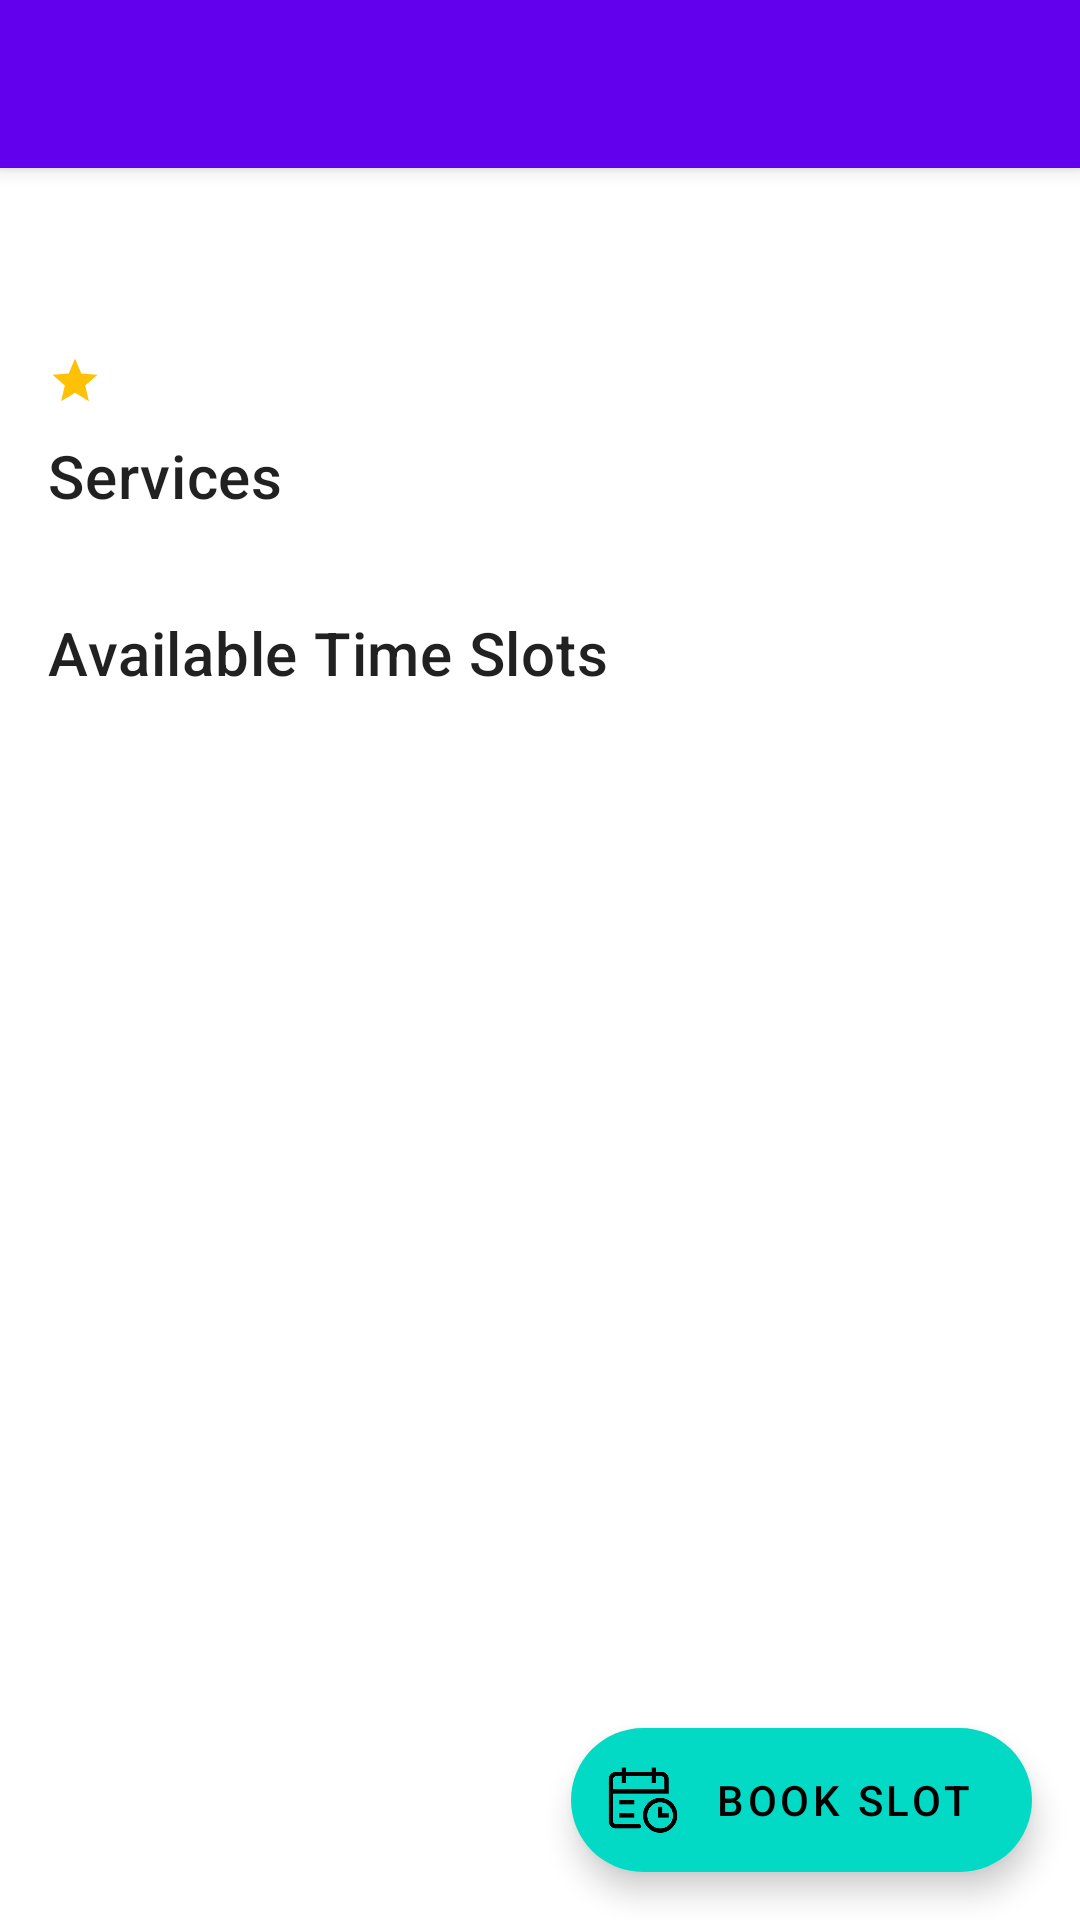

Layout XML and referenced resources for this Android screen:
<!-- AndroidManifest.xml: application theme Theme.GlowPoint -->
<!-- res/layout/fragment_each_shop.xml -->
<?xml version="1.0" encoding="utf-8"?>
<androidx.coordinatorlayout.widget.CoordinatorLayout xmlns:android="http://schemas.android.com/apk/res/android"
    xmlns:app="http://schemas.android.com/apk/res-auto"
    xmlns:tools="http://schemas.android.com/tools"
    android:layout_width="match_parent"
    android:layout_height="match_parent"
    tools:context=".ui.screens.eachshop.EachShopFragment">

    <com.google.android.material.appbar.AppBarLayout
        android:id="@+id/appBarLayout"
        android:layout_width="match_parent"
        android:layout_height="wrap_content"
        app:layout_constraintTop_toTopOf="parent">

        <com.google.android.material.appbar.MaterialToolbar
            android:id="@+id/topAppBar"
            android:layout_width="match_parent"
            android:layout_height="?attr/actionBarSize"
            app:navigationIcon="@drawable/ic_back_arrow"
            android:theme="@style/ThemeOverlay.AppCompat.DayNight.ActionBar"
            app:titleTextColor="@color/white"
            app:navigationIconTint="@color/white"/>
    </com.google.android.material.appbar.AppBarLayout>

    <androidx.core.widget.NestedScrollView
        android:layout_width="match_parent"
        android:layout_height="match_parent"
        app:layout_behavior="@string/appbar_scrolling_view_behavior"
        android:layout_marginBottom="80dp">

        <androidx.constraintlayout.widget.ConstraintLayout
            android:layout_width="match_parent"
            android:layout_height="wrap_content"
            android:padding="16dp">

            <TextView
                android:id="@+id/shopName"
                android:layout_width="0dp"
                android:layout_height="wrap_content"
                android:textAppearance="?attr/textAppearanceHeadline6"
                app:layout_constraintStart_toStartOf="parent"
                app:layout_constraintTop_toTopOf="parent"
                tools:text="" />

            <TextView
                android:id="@+id/shopStatus"
                android:layout_width="wrap_content"
                android:layout_height="wrap_content"
                android:fontFamily="sans-serif-medium"
                android:text=""
                android:textColor="#4CAF50"
                android:textSize="14sp"
                app:layout_constraintEnd_toEndOf="parent"
                app:layout_constraintTop_toTopOf="parent" />

            <TextView
                android:id="@+id/shopAddress"
                android:layout_width="0dp"
                android:layout_height="wrap_content"
                android:textAppearance="?attr/textAppearanceBody2"
                app:layout_constraintStart_toStartOf="parent"
                app:layout_constraintTop_toBottomOf="@id/shopName"
                tools:text="" />

            <LinearLayout
                android:id="@+id/ratingContainerLayout"
                android:layout_width="wrap_content"
                android:layout_height="wrap_content"
                android:orientation="horizontal"
                app:layout_constraintStart_toStartOf="@+id/shopName"
                app:layout_constraintTop_toBottomOf="@+id/shopAddress">

                <ImageView
                    android:layout_width="18dp"
                    android:layout_height="18dp"
                    android:contentDescription="@string/ratting_start_content_description"
                    android:src="@drawable/ic_star"
                    app:tint="#FFC107" />

                <TextView
                    android:id="@+id/shopRatting"
                    android:layout_width="wrap_content"
                    android:layout_height="wrap_content"
                    android:layout_marginStart="4dp"
                    android:fontFamily="sans-serif-medium"
                    android:text=""
                    android:textColor="?android:attr/textColorPrimary"
                    android:textSize="14sp" />
            </LinearLayout>

            <TextView
                android:id="@+id/shopDistance"
                android:layout_width="wrap_content"
                android:layout_height="wrap_content"
                android:layout_marginStart="10dp"
                android:text=""
                android:textAppearance="?attr/textAppearanceBody2"
                android:textColor="?android:attr/textColorSecondary"
                app:layout_constraintBottom_toBottomOf="@+id/ratingContainerLayout"
                app:layout_constraintStart_toEndOf="@id/ratingContainerLayout" />

            <TextView
                android:id="@+id/servicesTitle"
                android:layout_width="wrap_content"
                android:layout_height="wrap_content"
                android:layout_marginTop="8dp"
                android:text="@string/services"
                android:textAppearance="?attr/textAppearanceHeadline6"
                app:layout_constraintStart_toStartOf="parent"
                app:layout_constraintTop_toBottomOf="@id/shopDistance" />

            <androidx.core.widget.NestedScrollView
                android:id="@+id/nestedServicesContainer"
                android:layout_width="match_parent"
                android:layout_height="wrap_content"
                app:layout_constraintHeight_max="300dp"
                app:layout_behavior="@string/appbar_scrolling_view_behavior"
                app:layout_constraintEnd_toEndOf="parent"
                app:layout_constraintStart_toStartOf="parent"
                app:layout_constraintTop_toBottomOf="@+id/servicesTitle"
                android:paddingTop="8dp">

                <androidx.recyclerview.widget.RecyclerView
                    android:id="@+id/servicesRecycler"
                    android:layout_width="match_parent"
                    android:layout_height="match_parent"
                    app:layoutManager="androidx.recyclerview.widget.LinearLayoutManager"
                    tools:listitem="@layout/service_item" />

            </androidx.core.widget.NestedScrollView>

            <TextView
                android:id="@+id/timeSlotTitle"
                android:layout_width="wrap_content"
                android:layout_height="wrap_content"
                android:layout_marginTop="24dp"
                android:layout_marginBottom="8dp"
                android:text="@string/a_time_slots"
                android:textAppearance="?attr/textAppearanceHeadline6"
                app:layout_constraintStart_toStartOf="parent"
                app:layout_constraintTop_toBottomOf="@id/nestedServicesContainer"
                app:layout_constraintBottom_toTopOf="@+id/timeSlotsRecycler"/>

            <com.google.android.material.chip.ChipGroup
                android:id="@+id/timeSlotChipGroup"
                android:layout_width="match_parent"
                android:layout_height="wrap_content"
                android:layout_marginTop="8dp"
                app:singleSelection="false"
                app:layout_constraintEnd_toEndOf="parent"
                app:layout_constraintStart_toStartOf="parent"
                app:layout_constraintTop_toBottomOf="@id/timeSlotTitle">

                <androidx.recyclerview.widget.RecyclerView
                    android:id="@+id/timeSlotsRecycler"
                    android:layout_width="match_parent"
                    android:layout_height="wrap_content"
                    app:layoutManager="androidx.recyclerview.widget.GridLayoutManager"
                    app:spanCount="4"
                    tools:itemCount="16"
                    tools:listitem="@layout/time_slot_chip" />
            </com.google.android.material.chip.ChipGroup>

            
            <ProgressBar
                android:id="@+id/loadingIndicator"
                android:layout_width="wrap_content"
                android:layout_height="wrap_content"
                android:visibility="gone"
                app:layout_constraintBottom_toBottomOf="parent"
                app:layout_constraintEnd_toEndOf="parent"
                app:layout_constraintStart_toStartOf="parent"
                app:layout_constraintTop_toTopOf="parent"
                tools:visibility="visible" />

            
            <ImageView
                android:id="@+id/emptyStateImage"
                android:layout_width="100dp"
                android:layout_height="100dp"
                android:contentDescription="TODO"
                android:src="@drawable/ic_search"
                app:layout_constraintBottom_toTopOf="@+id/emptyStateText"
                app:layout_constraintEnd_toEndOf="parent"
                app:layout_constraintStart_toStartOf="parent"
                app:layout_constraintTop_toTopOf="parent"
                app:layout_constraintVertical_chainStyle="packed" />

            <TextView
                android:id="@+id/emptyStateText"
                android:layout_width="wrap_content"
                android:layout_height="wrap_content"
                android:layout_marginTop="16dp"
                android:text="@string/empty_salons"
                android:textAppearance="?attr/textAppearanceHeadline6"
                app:layout_constraintBottom_toBottomOf="parent"
                app:layout_constraintEnd_toEndOf="parent"
                app:layout_constraintStart_toStartOf="parent"
                app:layout_constraintTop_toBottomOf="@+id/emptyStateImage" />

            <androidx.constraintlayout.widget.Group
                android:id="@+id/emptyStateGroup"
                android:layout_width="wrap_content"
                android:layout_height="wrap_content"
                android:visibility="gone"
                app:constraint_referenced_ids="emptyStateImage,emptyStateText" />

            
            <ImageView
                android:id="@+id/errorStateImage"
                android:layout_width="100dp"
                android:layout_height="100dp"
                android:contentDescription="TODO"
                android:src="@drawable/ic_error"
                app:layout_constraintBottom_toTopOf="@+id/errorStateText"
                app:layout_constraintEnd_toEndOf="parent"
                app:layout_constraintStart_toStartOf="parent"
                app:layout_constraintTop_toTopOf="parent"
                app:layout_constraintVertical_chainStyle="packed" />

            <TextView
                android:id="@+id/errorStateText"
                android:layout_width="wrap_content"
                android:layout_height="wrap_content"
                android:layout_marginTop="16dp"
                android:text="Something went wrong."
                android:textAppearance="?attr/textAppearanceHeadline6"
                app:layout_constraintBottom_toBottomOf="parent"
                app:layout_constraintEnd_toEndOf="parent"
                app:layout_constraintStart_toStartOf="parent"
                app:layout_constraintTop_toBottomOf="@id/errorStateImage" />

            <androidx.constraintlayout.widget.Group
                android:id="@+id/errorStateGroup"
                android:layout_width="wrap_content"
                android:layout_height="wrap_content"
                android:visibility="gone"
                app:constraint_referenced_ids="errorStateImage,errorStateText" />


        </androidx.constraintlayout.widget.ConstraintLayout>

    </androidx.core.widget.NestedScrollView>

    <com.google.android.material.floatingactionbutton.ExtendedFloatingActionButton
        android:id="@+id/bookSlotsButton"
        android:layout_width="wrap_content"
        android:layout_height="wrap_content"
        android:layout_gravity="bottom|end"
        android:layout_margin="16dp"
        android:text="@string/book_slot_btn_txt"
        app:icon="@drawable/ic_booking"
        android:visibility="visible"/>

</androidx.coordinatorlayout.widget.CoordinatorLayout>
<!-- res/layout/service_item.xml (included above) -->
<?xml version="1.0" encoding="utf-8"?>
<com.google.android.material.card.MaterialCardView xmlns:android="http://schemas.android.com/apk/res/android"
    xmlns:app="http://schemas.android.com/apk/res-auto"
    xmlns:tools="http://schemas.android.com/tools"
    android:layout_width="match_parent"
    android:layout_height="wrap_content"
    app:cardCornerRadius="8dp"
    app:cardElevation="4dp"
    app:cardUseCompatPadding="true">

    <LinearLayout
        android:layout_width="match_parent"
        android:layout_height="wrap_content"
        android:padding="8dp"
        android:orientation="horizontal">

        <LinearLayout
            android:layout_width="wrap_content"
            android:layout_height="wrap_content"
            android:orientation="vertical"
            android:layout_weight="2"
            android:paddingEnd="10dp">

            <TextView
                android:id="@+id/service_name"
                android:layout_width="wrap_content"
                android:layout_height="wrap_content"
                android:maxWidth="210dp"
                android:ellipsize="end"
                android:maxLines="1"
                android:textAppearance="?attr/textAppearanceSubtitle1"
                android:text="Haircut &amp; Styling"/>
            <TextView
                android:id="@+id/service_description"
                android:layout_width="wrap_content"
                android:layout_height="wrap_content"
                android:maxWidth="250dp"
                android:ellipsize="end"
                android:maxLines="2"
                tools:text="Clean, sharp look" />

            <LinearLayout
                android:layout_width="match_parent"
                android:layout_height="wrap_content"
                android:orientation="horizontal">
                <TextView
                    android:id="@+id/service_duration"
                    android:layout_width="wrap_content"
                    android:layout_height="wrap_content"
                    android:text="30 min"
                    android:layout_weight="1"/>

                <TextView
                    android:id="@+id/service_price"
                    android:layout_width="wrap_content"
                    android:layout_height="wrap_content"
                    android:text="₹ 100"
                    android:layout_weight="1"
                    android:textAlignment="viewEnd"
                    android:textStyle="bold"
                    android:textColor="@color/black"/>

            </LinearLayout>
        </LinearLayout>

        <com.google.android.material.button.MaterialButton
            android:id="@+id/add_button"
            style="@style/Widget.MaterialComponents.Button.OutlinedButton"
            android:layout_width="wrap_content"
            android:layout_height="wrap_content"
            android:text="Add"
            android:layout_weight="0.5"/>

    </LinearLayout>
</com.google.android.material.card.MaterialCardView>
<!-- res/layout/time_slot_chip.xml (included above) -->
<?xml version="1.0" encoding="utf-8"?>
<com.google.android.material.chip.Chip xmlns:android="http://schemas.android.com/apk/res/android"
    xmlns:tools="http://schemas.android.com/tools"
    style="@style/Widget.MaterialComponents.Chip.Choice"
    android:layout_width="wrap_content"
    android:layout_height="wrap_content"
    tools:text="10:00 AM" />
<!-- resources referenced by this layout -->
<resources>
  <color name="black">#FF000000</color>
  <color name="white">#FFFFFFFF</color>
  <!-- drawable ic_booking: png bitmap (drawable, 21241 bytes) -->
  <!-- drawable ic_search (drawable) -->
  <vector xmlns:android="http://schemas.android.com/apk/res/android"
      android:width="24dp"
      android:height="24dp"
      android:viewportWidth="24"
      android:viewportHeight="24"
      android:tint="?attr/colorControlNormal">
    <path
        android:fillColor="@android:color/white"
        android:pathData="M15.5,14h-0.79l-0.28,-0.27A6.5,6.5 0 0,0 16,9.5 6.5,6.5 0 1,0 9.5,16c1.61,0 3.09,-0.59 4.23,-1.57l0.27,0.28v0.79l5,4.99L20.49,19l-4.99,-5zM9.5,14C7.01,14 5,11.99 5,9.5S7.01,5 9.5,5 14,7.01 14,9.5 11.99,14 9.5,14z"/>
  </vector>
  <!-- drawable ic_star (drawable) -->
  <vector xmlns:android="http://schemas.android.com/apk/res/android"
      android:width="24dp"
      android:height="24dp"
      android:viewportWidth="24"
      android:viewportHeight="24">
  
      
      <path
          android:fillColor="#FFB300"
          android:pathData="M12,17.27L18.18,21L16.54,13.97L22,9.24L14.81,8.63L12,2L9.19,8.63L2,9.24L7.46,13.97L5.82,21z"/>
  </vector>
  <string name="a_time_slots">Available Time Slots</string>
  <string name="book_slot_btn_txt">Book Slot</string>
  <string name="empty_salons">No salons found nearby.</string>
  <string name="ratting_start_content_description">Rating Star</string>
  <string name="services">Services</string>
  <style name="Theme.GlowPoint" parent="Theme.MaterialComponents.DayNight.NoActionBar">
          
          <item name="colorPrimary">@color/purple_500</item>
          <item name="colorPrimaryVariant">@color/purple_700</item>
          <item name="colorOnPrimary">@color/white</item>
          
          <item name="colorSecondary">@color/teal_200</item>
          <item name="colorSecondaryVariant">@color/teal_700</item>
          <item name="colorOnSecondary">@color/black</item>
          
          <item name="android:statusBarColor">?attr/colorPrimaryVariant</item>
          
      </style>
  <color name="purple_500">#FF6200EE</color>
  <color name="purple_700">#FF3700B3</color>
  <color name="teal_200">#FF03DAC5</color>
  <color name="teal_700">#FF018786</color>
</resources>
